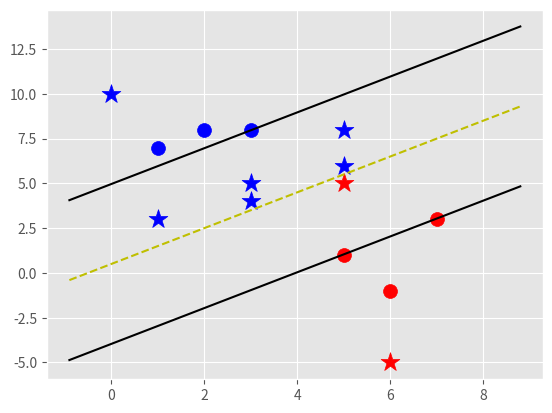

The matplotlib source for this figure:
import matplotlib.pyplot as plt
from matplotlib import style
import numpy as np
style.use('ggplot')

class Support_Vector_Machine:
    def __init__(self, visualization=True) : #visualization will give option to enable/disable plots
        self.visualization = visualization #set value to whatever the user input or True by default
        self.colors = {1:'r', -1:'b'} #class 1 will be red, class -1 will be blue
        if self.visualization: #plot figure
            self.fig = plt.figure()
            self.ax = self.fig.add_subplot(1,1,1)
    
    def fit(self, data): #fit means train, this is a convex optimization problem
        self.data = data
        #{ ||w||: [w,b] }
        opt_dict = {} #key is magnitude of w, values are w and b

        #transforms will be applied to vector w each step
        transforms = [[1,1], [-1,-1], [-1,1], [1,-1]]

        all_data = [] #want to be able to find max and min values
        for yi in self.data:
            for featureset in self.data[yi]:
                for feature in featureset:
                    all_data.append(feature)

        self.max_feature_value = max(all_data)
        self.min_feature_value = min(all_data)
        all_data = None
        
        #start with big steps, will progressively get smaller, costly performance to add more smaller steps
        step_sizes = [self.max_feature_value * 0.1, self.max_feature_value * 0.01, self.max_feature_value * 0.001]
        #support vectors yi*(xi.w + b) = 1 when optimized
        #not as important for b to be very precise for the amount of computation required
        b_range_multiple = 5
        b_multiple = 2

        latest_optimum = self.max_feature_value * 10

        for step in step_sizes:
            w = np.array([latest_optimum, latest_optimum])

            #this can be done because it is convex
            optimized = False
            while not optimized:
                #np.arange() gives the ability to set start and stop points and step sizes
                for b in np.arange(-1 * (self.max_feature_value * b_range_multiple), self.max_feature_value * b_range_multiple, step * b_multiple):
                    for transformation in transforms:
                        w_t = w * transformation #multiply w_t by each transform
                        found_option = True
                        for i in self.data: #weakest link in the SVM, all the data needs to be loaded
                            for xi in self.data[i]:
                                yi = i
                                if not yi * (np.dot(w_t, xi) + b) >= 1:
                                    found_option = False
                                    break
                        
                        if found_option:
                            opt_dict[np.linalg.norm(w_t)] = [w_t,b]

                if w[0] < 0:
                    optimized = True
                    print('Optimized a step.')
                else: 
                    w = w - step #step

            norms = sorted([n for n in opt_dict]) #sorted list of magnitudes
            opt_choice = opt_dict[norms[0]] #vector at the smallest magnitude in opt_dict

            self.w = opt_choice[0]
            self.b = opt_choice[1]
            latest_optimum = opt_choice[0][0] + step * 2


    def predict(self, features): #use the sign of the equation below to determine if the data is -1 or +1 class
        #sign( x.w + b )
        classification = np.sign(np.dot(np.array(features), self.w) + self.b) #use np.dot for dot product, np.sign for sign of equation
        if classification != 0 and self.visualization:
            self.ax.scatter(features[0], features[1], s = 200, marker="*", c=self.colors[classification])

        return classification

    def visualize(self):
        [[self.ax.scatter(x[0],x[1],s=100,color=self.colors[i]) for x in data_dict[i]] for i in data_dict]

        #hyperplane = x.w+b
        def hyperplane(x,w,b,v):
            return (-w[0] * x - b + v) / w[1]

        datarange = (self.min_feature_value * 0.9, self.max_feature_value * 1.1)
        hyp_x_min = datarange[0]
        hyp_x_max = datarange[1]

        # (w.x+b) = 1
        #positive support vector hyperplane
        psv1 = hyperplane(hyp_x_min, self.w, self.b, 1)
        psv2 = hyperplane(hyp_x_max, self.w, self.b, 1)
        self.ax.plot([hyp_x_min,hyp_x_max], [psv1,psv2], 'k')

        nsv1 = hyperplane(hyp_x_min, self.w, self.b, -1)
        nsv2 = hyperplane(hyp_x_max, self.w, self.b, -1)
        self.ax.plot([hyp_x_min,hyp_x_max], [nsv1,nsv2], 'k')

        db1 = hyperplane(hyp_x_min, self.w, self.b, 0)
        db2 = hyperplane(hyp_x_max, self.w, self.b, 0)
        self.ax.plot([hyp_x_min,hyp_x_max], [db1,db2], 'y--')

        plt.show()

#create dictionary with -1 and +1 classes, each storing arrays of arrays
data_dict = {-1:np.array([[1,7], [2,8], [3,8]]), 1:np.array([[5,1], [6,-1], [7,3]])} 

svm = Support_Vector_Machine()
svm.fit(data=data_dict)

#datapoints to classify
predict_us = [[0,10], [1,3], [3,4], [3,5], [5,5], [5,6], [6,-5], [5,8]]
for p in predict_us:
    svm.predict(p)

svm.visualize()